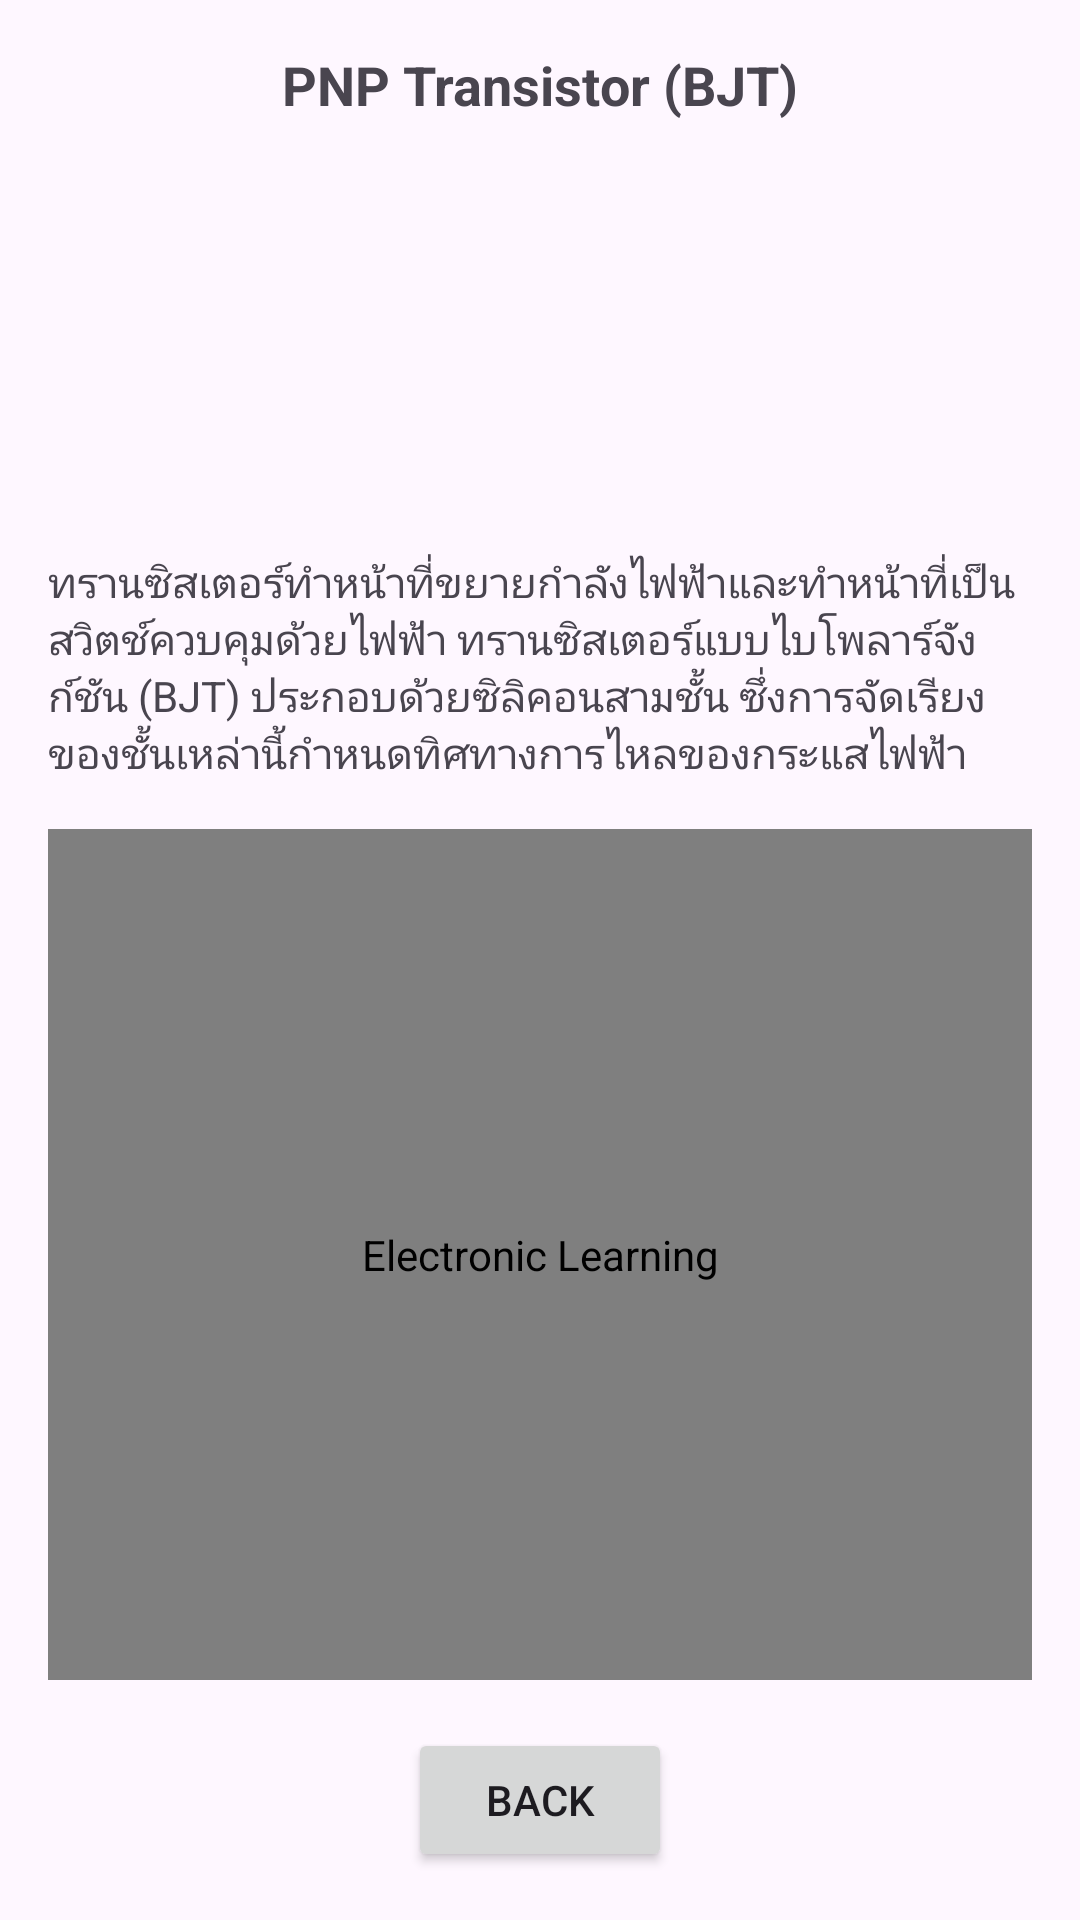

Produce the Android XML layout that renders to this screen, including the resource entries it uses.
<!-- AndroidManifest.xml: application theme Theme.ElectronicLearning -->
<!-- res/layout/activity_pnp.xml -->
<?xml version="1.0" encoding="utf-8"?>
<androidx.constraintlayout.widget.ConstraintLayout
    xmlns:android="http://schemas.android.com/apk/res/android"
    xmlns:app="http://schemas.android.com/apk/res-auto"
    xmlns:tools="http://schemas.android.com/tools"
    android:id="@+id/main"
    android:layout_width="match_parent"
    android:layout_height="match_parent"
    tools:context=".PnpActivity">

    
    <TextView
        android:id="@+id/textView2"
        android:layout_width="wrap_content"
        android:layout_height="wrap_content"
        android:text="PNP Transistor (BJT)"
        android:textStyle="bold"
        android:textSize="18sp"
        app:layout_constraintTop_toTopOf="parent"
        app:layout_constraintStart_toStartOf="parent"
        app:layout_constraintEnd_toEndOf="parent"
        android:layout_marginTop="16dp" />

    
    <ImageView
        android:id="@+id/pnp"
        android:layout_width="120dp"
        android:layout_height="120dp"
        android:src="@drawable/pnp"
        android:contentDescription="@string/app_name"
        app:layout_constraintTop_toBottomOf="@id/textView2"
        app:layout_constraintStart_toStartOf="parent"
        app:layout_constraintEnd_toEndOf="parent"
        android:layout_marginTop="12dp" />

    
    <TextView
        android:id="@+id/textView3"
        android:layout_width="0dp"
        android:layout_height="wrap_content"
        android:layout_marginStart="16dp"
        android:layout_marginTop="12dp"
        android:layout_marginEnd="16dp"
        android:text="ทรานซิสเตอร์ทำหน้าที่ขยายกำลังไฟฟ้าและทำหน้าที่เป็นสวิตช์ควบคุมด้วยไฟฟ้า ทรานซิสเตอร์แบบไบโพลาร์จังก์ชัน (BJT) ประกอบด้วยซิลิคอนสามชั้น ซึ่งการจัดเรียงของชั้นเหล่านี้กำหนดทิศทางการไหลของกระแสไฟฟ้า"
        app:layout_constraintEnd_toEndOf="parent"
        app:layout_constraintStart_toStartOf="parent"
        app:layout_constraintTop_toBottomOf="@id/pnp" />

    
    <com.example.electroniclearning.ZoomImageView
        android:id="@+id/pnpwork"
        android:layout_width="0dp"
        android:layout_height="0dp"
        android:layout_margin="16dp"
        android:src="@drawable/pnpwork"
        android:adjustViewBounds="true"
        android:scaleType="centerInside"
        android:contentDescription="@string/app_name"
        app:layout_constraintTop_toBottomOf="@id/textView3"
        app:layout_constraintStart_toStartOf="parent"
        app:layout_constraintEnd_toEndOf="parent"
        app:layout_constraintBottom_toTopOf="@id/button" />

    
    <Button
        android:id="@+id/button"
        android:layout_width="wrap_content"
        android:layout_height="wrap_content"
        android:text="Back"
        android:layout_marginBottom="16dp"
        app:layout_constraintBottom_toBottomOf="parent"
        app:layout_constraintStart_toStartOf="parent"
        app:layout_constraintEnd_toEndOf="parent" />

</androidx.constraintlayout.widget.ConstraintLayout>
<!-- resources referenced by this layout -->
<resources>
  <!-- drawable pnpwork: png bitmap (drawable, 174789 bytes) -->
  <string name="app_name">Electronic Learning</string>
  <style name="Theme.ElectronicLearning" parent="Base.Theme.ElectronicLearning" />
  <style name="Base.Theme.ElectronicLearning" parent="Theme.Material3.DayNight.NoActionBar">
          
          
      </style>
</resources>
